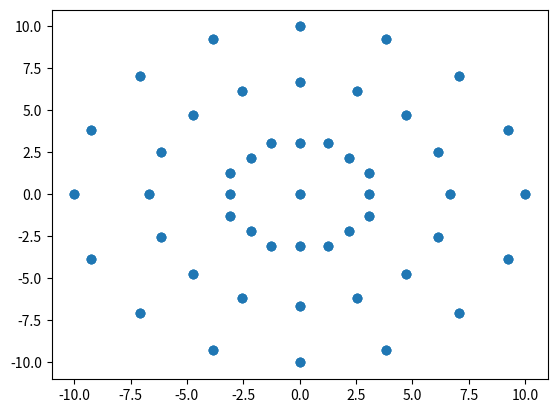

Write the Python code that produced this figure. (Note: this script raises an exception after producing the figure.)
import numpy as np
import matplotlib.pyplot as plt
from mpl_toolkits.mplot3d import Axes3D
import scipy.spatial as spt
import numpy.linalg as la

#Siatka o zadanym promieniu - radius. Tworzy punkt środkowy i okregi w ilości - circles.
#First circle oznacza ilość punktów na pierwszym okregu.
#Add nodes oznacza ile punktów więcej będzie na każdym kolejnym okręgu.
#Zwraca macierz n x 3, gdzie n to liczba węzłów. W kolumnach są współrzędne punktów.
def circleMeshFull(radius, firstCircle, addNodes, circles):

    def plane(x, radius, firstCircle, addNodes, circles):
        vertices = []
        vertices.append([x, 0, 0])

        circleRadius_temp = np.linspace(0, radius, circles + 1)
        circleRadius = np.delete(circleRadius_temp, 0)

        nodesOnCircle = firstCircle

        for ind, r in enumerate(circleRadius):
            angle_temp = np.linspace(0, 2*np.pi, nodesOnCircle + 1)
            angle = np.delete(angle_temp, -1, 0)
            for fi in angle:
                y = r*np.cos(fi)
                z = r*np.sin(fi)

                vertices.append([x, y, z])

            nodesOnCircle += addNodes

        return vertices

    planeX = np.linspace(0, 2, 3)

    vertices = []

    for px in planeX:
        planeVertices = plane(px, radius, firstCircle, addNodes, circles)
        for vertex in planeVertices:
            vertices.append(vertex)

    numberOfPointsOnLastCircle = firstCircle + addNodes * (circles - 1)

    return np.array(vertices), numberOfPointsOnLastCircle #węzły siatki i liczba punktow na najwiekszym okregu

#Siatka o zadanym promieniu - radius. Tworzy punkt środkowy i okregi w ilości - circles.
#First circle oznacza ilość punktów na pierwszym okregu.
#Na każdym okręgu jest tyle samo punktów
#Zwraca macierz n x 3, gdzie n to liczba węzłów. W kolumnach są współrzędne punktów.
def circleMeshSparse(radius, firstCircle, circles):
    # first circle - 17, circles - 10
    def plane(x, radius, firstCircle, circles):
        vertices = []
        vertices.append([x, 0, 0])

        circleRadius_temp = np.linspace(0, radius, circles + 1)
        circleRadius = np.delete(circleRadius_temp, 0)

        nodesOnCircle = firstCircle

        for ind, r in enumerate(circleRadius):
            angle_temp = np.linspace(0, 2*np.pi, nodesOnCircle + 1)
            angle = np.delete(angle_temp, -1, 0)
            for fi in angle:
                y = r*np.cos(fi)
                z = r*np.sin(fi)

                vertices.append([x, y, z])

        return vertices

    planeX = np.linspace(0, 2, 3)

    vertices = []

    for px in planeX:
        planeVertices = plane(px, radius, firstCircle, circles)
        for vertex in planeVertices:
            vertices.append(vertex)

    numberOfPointsOnLastCircle = firstCircle

    return np.array(vertices), numberOfPointsOnLastCircle #węzły siatki

#Funkcja tworzy elementy skończone na siatce węzłów z funkcji circleMeshFull lub circleMeshSparse.
#Na pierwszej płaszczyźnie tworzy czworokąty z trójkątów wyliczonych przy pomocy triangulacji Delaunay'a.
#Jeśli powstają przerwy w układzie elementów na obwodzie to wypełnia je dodając nowy węzeł.
#Zwraca macierz n x 8, gdzie n to liczba elementów skończonych, a kolumny to indeksy węzłów należących do elementu.
#Węzły ułożone są w dwóch płaszczyznach. W kolejność jest przeciwna do ruchu wskazówek zegara,
# a w drugiej 5 odpowiada 1 punktowi, 6 - 2 itd..
def createFiniteElements(vertices, pointsOnLastCircle, length, numberOfPlanes):

    def triangulation1():
        # Triangulacja - dobieranie punktów dla elementów skończonych na pierwszej płaszczyźie
        # print(vertices[:, 1:3])
        firstPlaneVerticesYZ = vertices[0: int(len(vertices[:, 0])/3), 1:3]
        tri = spt.Delaunay(firstPlaneVerticesYZ)
        return vertices, tri.simplices.copy()

    # def sortIndices(indices):
    #     rowSortedIndices = []
    #     for row in indices:
    #         rowSortedIndices.append(np.sort(row))
    #     rowSortedIndices = np.array(rowSortedIndices)
    #     # print(rowSortedIndices)
    #     columnSortedIndices = rowSortedIndices[np.argsort(rowSortedIndices[:, 0])]
    #     return np.array(columnSortedIndices)

    def sortIndices(indices):
        rowSortedIndices = np.sort(indices)
        columnSortedIndices = rowSortedIndices[np.lexsort((rowSortedIndices[:, 1], rowSortedIndices[:, 0]))]
        return np.array(columnSortedIndices)

    # lepiej tej funkcji nawet nie czytać xD
    def joinTriangles(vertices, sortedIndices):

        def sortTetragonIndices(verticesYZ, indices):

            def getTetragonCentre(elementVerticesYZ):
                y = 0
                z = 0

                for point in elementVerticesYZ:
                    y += point[0]
                    z += point[1]
                return [y / 4, z / 4]

            def getNodeToCentreAngle(elementVerticesYZ, elementCentralPoint, elementIndices):
                angles = [[], []]
                for elementPoint, pointIndex in zip(elementVerticesYZ, elementIndices):
                    y = elementCentralPoint[0] - elementPoint[0]
                    z = elementCentralPoint[1] - elementPoint[1]
                    angle = np.arctan2(z, y) * 180 / np.pi
                    if angle < 0:
                        angle += 360
                    angles[0].append(angle)
                    angles[1].append(pointIndex)
                return angles

            def arrangeElementIndices(elementVerticesYZ, elementIndices):

                # znajduje średnią ze współrzędnych Y i Z punktów
                elemCentre = getTetragonCentre(elementVerticesYZ)

                # znajduje kąt pomiędzy prostą punkt - centralny punkt, dla każdego punktu
                angles = getNodeToCentreAngle(elementVerticesYZ, elemCentre, elementIndices)

                # zapisanie jako tablica numpy żeby sortowanie działało
                # niestety z intów robią się tu floaty
                angles = np.array(angles)

                # ustawia indeksy na podstawie rosnacego kąta
                angles = angles[:, np.argsort(angles[0, :], axis=0)]
                return [int(angles[1, 0]), int(angles[1, 1]), int(angles[1, 2]), int(angles[1, 3])]  # indices

            sortedTetragonIndices = []

            # dla każdego czworokata sortuje indeksy przeciwnie do wskazowek zegara
            # zapewnia to, że pole elementu liczone wyznacznikiem wyjdzie dodatnie

            # elementuIndices - indeksy punktow elementu w macierzy verticesYZ
            for elementIndices in indices:
                elementVerticesYZ = []
                # znajduje wpolrzedne punktow dla elementu
                for index in elementIndices:
                    elementVerticesYZ.append(verticesYZ[index])

                sortedElementIndices = arrangeElementIndices(elementVerticesYZ, elementIndices)

                sortedTetragonIndices.append(sortedElementIndices)

            return sortedTetragonIndices

        verticesXY = vertices[:, 1:3]

        tetragonIndices = []

        # zbiór numerow trojkatow juz przydzielonych - 1e-1 jest bo się nie da pustego zbioru stworzyć
        trianglesChecked = {1e-1}

        # dla każdego trojkata szukamy drugiego przylegajacego i laczymy w czworokat (na indeksach)

        for firstInd, firstTriangle in enumerate(sortedIndices):

            if firstInd not in trianglesChecked:

                # dodajemy numer trojkąta sprawdzanego
                trianglesChecked.add(firstInd)

                possibleToJoin = []
                secIndList = []

                for secInd, secondTriangle in enumerate(sortedIndices):
                    if secInd not in trianglesChecked:
                        # jeśli mają wspolny bok to stworz na idenksach czworokąt
                        if secondTriangle[0] in firstTriangle and secondTriangle[1] in firstTriangle:
                            possibleToJoin.append(secondTriangle)
                            secIndList.append(secInd)
                            break

                        if secondTriangle[0] in firstTriangle and secondTriangle[2] in firstTriangle:
                            possibleToJoin.append(secondTriangle)
                            secIndList.append(secInd)
                            break

                        if secondTriangle[1] in firstTriangle and secondTriangle[2] in firstTriangle:
                            possibleToJoin.append(secondTriangle)
                            secIndList.append(secInd)
                            break

                possibleToJoin = np.array(possibleToJoin) # pierwszy jaki znajdzie możliwy do połączenia
                secIndList = np.array(secIndList)

                if np.shape(possibleToJoin)[0] != 0:
                    wholeInOne = []
                    for triangle, secInd in zip(possibleToJoin, secIndList):
                        temp = []
                        for index in triangle:
                            temp.append(index)
                        temp.append(secInd)
                        wholeInOne.append(temp)
                    wholeInOne = np.array(wholeInOne)

                    wholeInOne = wholeInOne[np.lexsort((wholeInOne[:, 2], wholeInOne[:, 1], wholeInOne[:, 0]))]

                    if wholeInOne[0, 0] in firstTriangle and wholeInOne[0, 1] in firstTriangle:
                        tetragonIndices.append(
                            [firstTriangle[0], firstTriangle[1], firstTriangle[2], wholeInOne[0, 2]])
                        trianglesChecked.add(wholeInOne[0, 3])
                        # plotTrianglesToCheck(vertices, sortedIndices, trianglesChecked)

                    if wholeInOne[0, 0] in firstTriangle and wholeInOne[0, 2] in firstTriangle:
                        tetragonIndices.append(
                            [firstTriangle[0], firstTriangle[1], firstTriangle[2], wholeInOne[0, 1]])
                        trianglesChecked.add(wholeInOne[0, 3])
                        # plotTrianglesToCheck(vertices, sortedIndices, trianglesChecked)

                    if wholeInOne[0, 1] in firstTriangle and wholeInOne[0, 2] in firstTriangle:
                        tetragonIndices.append(
                            [firstTriangle[0], firstTriangle[1], firstTriangle[2], wholeInOne[0, 0]])
                        trianglesChecked.add(wholeInOne[0, 3])
                        # plotTrianglesToCheck(vertices, sortedIndices, trianglesChecked)

        tetragonIndices = sortTetragonIndices(verticesXY, tetragonIndices)
        return np.array(tetragonIndices)

    def fillHolesInBar(tetragonIndices):
        def indicesToCover():
            numberOfPointsForPlane = len(vertices[:, 0])/3 #liczba wierszy/3

            #indeksy punktow na najwiekszym okręgu - tam są dziury!
            #indeksowanie od 0
            indicesOnLastCircle = [numberOfPointsForPlane - i - 1 for i in range(pointsOnLastCircle)]

            indicesNOTToCoverWithElement = []

            for i in range(len(indicesOnLastCircle)):
                for tetragon in tetragonsIndices:
                    if indicesOnLastCircle[i] in tetragon and indicesOnLastCircle[i-1] in tetragon:
                        if indicesOnLastCircle[i] not in indicesNOTToCoverWithElement:
                            indicesNOTToCoverWithElement.append(indicesOnLastCircle[i])

            indicesToCoverWithElement = []
            for ind in indicesOnLastCircle:
                if ind not in indicesNOTToCoverWithElement:
                    indicesToCoverWithElement.append(ind)
            return indicesToCoverWithElement
            # return [i + 1 for i in reversed(indicesToCoverWithElement)] # jak się doda 1 to działa

        def addNewVertices(indicesToCover):
            def findAngle(currentIndex, angleBetweenPoints):
                cVertex = vertices[int(currentIndex+1), 1:3] #YZ
                cAngle = np.arctan2(cVertex[1], cVertex[0])
                # Wynik jest z przedziału -pi do pi a chcę 0 do 2pi
                if cAngle < 0:
                    cAngle += np.pi * 2

                return cAngle - angleBetweenPoints/2 # kąt nowego punktu

            def findRadius(currentIndex):
                cVertex = vertices[int(currentIndex), 1:3] #YZ
                return np.sqrt(cVertex[0]**2 + cVertex[1]**2)

            angleBetweenPoints = 2 * np.pi / pointsOnLastCircle

            #dodajemy punkty na ostatnim okręgu dla wszystkich płaszczyzn
            newVerticesTemp = []
            xCoor = np.linspace(0, length, numberOfPlanes)
            for x in xCoor:
                for i in range(len(indicesToCover)):
                    angle = findAngle(indicesToCover[i], angleBetweenPoints)
                    radius = findRadius(indicesToCover[i])

                    newVertex = [x, radius * np.cos(angle), radius * np.sin(angle)]
                    newVerticesTemp.append(newVertex)
                    newVertices = np.array(newVerticesTemp)

            numberOfNewVertOnPlane = int(len(newVertices)/numberOfPlanes)
            numberOfOldVerticesOnPlane = int(len(vertices)/numberOfPlanes)
            newVerticesArray = []

            for i in range(numberOfPlanes):
                for oldVert in vertices[i * numberOfOldVerticesOnPlane: (i + 1) * numberOfOldVerticesOnPlane, :]:
                    # print("old ", oldVert)
                    newVerticesArray.append(oldVert)
                for newVert in newVertices[i * numberOfNewVertOnPlane: (i + 1) * numberOfNewVertOnPlane, :]:
                    # print("new ", newVert)
                    newVerticesArray.append(newVert)

            return np.array(newVerticesArray)

        def addNewTetragons(indicesToCover):

            def findForthPoint(firstIndex, thirdIndex):
                firstPointTetra = []
                thirdPointTetra = []
                # czworokaty zawierające pierwszy indeks nowego elementu
                for indices in tetragonIndices:
                    for index in indices:
                        if int(firstIndex) == int(index):
                            firstPointTetra.append(indices)
                            break
                # czworokąty zawierające trzeci indeks nowego elementu
                for indices in tetragonIndices:
                    for index in indices:
                        if int(thirdIndex) == int(index):
                            thirdPointTetra.append(indices)
                            break

                # indeks wspólny dla elementu z pierwszym i trzecim indeksem
                for firstTetra, thirdTetra in zip(firstPointTetra, thirdPointTetra):
                    for first in firstTetra:
                        for third in thirdTetra:
                            if int(first) == int(third):
                                if first != firstIndex and first != thirdIndex:
                                    return first

                return -1 # jeśli nie znajdzie

            newTetragonsIndicesArray = []
            for tetragon in tetragonIndices:
                newTetragonsIndicesArray.append(tetragon)

            numberOfPointsForPlane = len(vertices[:, 0]) / 3  # liczba wierszy/3
            indicesOnLastCircleTemp = [numberOfPointsForPlane - i - 1 for i in range(pointsOnLastCircle)]
            indicesOnLastCircle = [i for i in reversed(indicesOnLastCircleTemp)]

            for ind, indToCover in enumerate(indicesToCover):
                newTetragonIndices = []
                #pierwszy punkt jest za nowym punktem zgodnie z ruchem wskazowek zegara
                for i in range(len(indicesOnLastCircle)):

                    if int(indicesOnLastCircle[i]) == int(indToCover):

                        newTetragonIndices.append(indicesOnLastCircle[i])


                #drugi punkt jest nowym punktem, w indeksach są zaraz za starymi dla każdej płaszczyzny
                newTetragonIndices.append(numberOfPointsForPlane + ind)

                #trzeci punkt jest przed nowym punktem zgodnie z ruchem wskazówek zegara
                newTetragonIndices.append(indToCover + 1)

                #czwarty punkt jest w dwóch elementach, z których jeden zawiera indeks punktu przed a drugi za nowym pkt.
                newTetragonIndices.append(findForthPoint(newTetragonIndices[0], newTetragonIndices[2]))

                newTetragonsIndicesArray.append(newTetragonIndices)

            # for newTetragon in newTetragonsIndicesArray:
            #
            #
            return newTetragonsIndicesArray

        indToCover = indicesToCover()
        print("ind to cover", len(indToCover))
        if len(indToCover) != 0:
            newVertices = addNewVertices(indToCover)

            newTetragonsIndices = addNewTetragons(indToCover)

            return np.array(newVertices), np.array(newTetragonsIndices)
        return vertices, tetragonsIndices

    def createHexahedrons(tetragonsIndices, nodesOnPlane):
        print("hexa: nodesOnPlane ", nodesOnPlane)
        hexahedronsIndices = []
        for indices in tetragonsIndices:
            newIndices1 = []
            for index in indices:
                newIndices1.append(index)
            for index in indices:
                newIndices1.append(index + nodesOnPlane)
            hexahedronsIndices.append(newIndices1)

        for indices in tetragonsIndices:
            newIndices2 = []
            for index in indices:
                newIndices2.append(index + nodesOnPlane)
            for index in indices:
                newIndices2.append(index + 2 * nodesOnPlane)
            hexahedronsIndices.append(newIndices2)

        return np.array(hexahedronsIndices)

    # triangluacja pierwszej plaszczyzny
    vertOnPlane, indicesOnPlane = triangulation1()

    # sortowanie przed łączeniem
    sortedIndices = sortIndices(indicesOnPlane)

    # łączenie trójkątów w czworokąty
    tetragonsIndices = joinTriangles(vertOnPlane, sortedIndices)
    print("liczba czworokatow ", len(tetragonsIndices[:, 0]))
    newVertices, newTetragonsIndices = fillHolesInBar(tetragonsIndices)
    print("nowe pkt ", len(newVertices[:, 0]))
    print("stare czworokąty ", len(tetragonsIndices[:, 0]))
    print("nowe czworokąty ", len(newTetragonsIndices[:, 0]))
    # tworzenie bryl
    nodesOnPlane = int(len(newVertices[:, 0])/3)
    hexaherdonsIndices = createHexahedrons(newTetragonsIndices, nodesOnPlane)
    # nodesOnPlane = int(len(vertices[:, 0])/3)
    # hexaherdonsIndices = createHexahedrons(tetragonsIndices, nodesOnPlane)
    print("Liczba węzłów: ", len(vertices[:, 0]))
    print("Liczba elementów skończonych: ", len(hexaherdonsIndices[:, 0]))
    # print(vertices)
    # print(np.array(hexaherdonsIndices))
    return np.array(newVertices), np.array(hexaherdonsIndices).astype(int)

#Tworzy siatkę na bazie ośmiokąta, dal elementów typu brick.
def brickMesh(radius, numberOfPlanes, numberOfCircles, numberOfPointsOnCircle):
    def planeVertices():
        #radius of circles
        rad_temp = np.linspace(0, radius, numberOfCircles + 1)
        rad = np.delete(rad_temp, 0)
        #angles
        angle_temp = np.linspace(0, np.pi * 2, numberOfPointsOnCircle + 1)
        angle = np.delete(angle_temp, -1)

        vertices_plane = []
        #central point
        vertices_plane.append([0, 0, 0])
        #first circle
        j = 8
        for i in range(j):
            # fi = 0 + i*np.pi/(j/2)
            fi = np.pi/j + i*np.pi/(j/2)
            vertices_plane.append([0, 0.923*rad[0]*np.cos(fi-np.pi/8), 0.923*rad[0]*np.sin(fi-np.pi/8)])
            vertices_plane.append([0, rad[0]*np.cos(fi), rad[0]*np.sin(fi)])

        #next circles
        for r in rad[1:]:
            for fi in angle:
                vertices_plane.append([0, r*np.cos(fi), r*np.sin(fi)])
        return vertices_plane

    planeVert = planeVertices()
    vertices = []
    for i in range(numberOfPlanes):
        for vertex in planeVert:
            vertices.append([i, vertex[1], vertex[2]])

    return np.array(vertices)

#Tworzy elementy typu brick na siatce brickMesh.
def createBrickElements(brickVertices, numberOfPlanes, numberOfCircles, numberOfPointsOnCircle):
    def createQuadrangles(planeVertices):
        indices = []
        #cetral elements
        for i in range(1, 9):
            last_ind = 2 * i + 1
            if last_ind > 16:
                last_ind = 1
            indices.append([0, 2*i - 1, 2*i, last_ind])

        #rest of elements
        # for i in range(1, np.shape(planeVertices)[0] - numberOfPointsOnCircle + 1):
        for p in range(1, numberOfCircles):
            max_ind = (p + 1)*numberOfPointsOnCircle + 1
            for i in range(1, 17):
                if p*i + 17 < max_ind:
                    indices.append([(p-1)*16 + i, (p-1)*16 + i + 16, (p-1)*16 + i + 17, (p-1)*16 + i + 1])
                else:
                    indices.append([(p-1)*16 + i, (p-1)*16 + i + 16, (p-1)*16 + i + 17 - 16, (p-1)*16 + i + 1 - 16])
        print("kwadraty", indices)
        return indices

    planeVertices = brickVertices[0: int(np.shape(brickVertices)[0]/3), :]
    quadrangleIndices = createQuadrangles(planeVertices)

    numberOfPointsOnPlane = int(np.shape(brickVertices)[0]/3)

    hexahedronIndices = []
    for i in range(numberOfPlanes - 1):
        for quad in quadrangleIndices:
            if i == 0:
                hex = [quad[0], quad[1], quad[2], quad[3], quad[0]+numberOfPointsOnPlane,
                       quad[1]+numberOfPointsOnPlane, quad[2]+numberOfPointsOnPlane, quad[3]+numberOfPointsOnPlane]
                hexahedronIndices.append(hex)
            if i == 1:
                hex = [quad[0]+numberOfPointsOnPlane, quad[1]+numberOfPointsOnPlane,
                       quad[2]+numberOfPointsOnPlane, quad[3]+numberOfPointsOnPlane,
                       quad[0]+2*numberOfPointsOnPlane, quad[1]+2*numberOfPointsOnPlane,
                       quad[2]+2*numberOfPointsOnPlane, quad[3]+2*numberOfPointsOnPlane]
                hexahedronIndices.append(hex)
    print("Liczba węzłów: ", np.shape(brickVertices)[0])
    print("Liczba elementów skończonych: ", np.shape(hexahedronIndices)[0])
    return np.array(hexahedronIndices)

#Rysuje węły na płaszczyźnie.
def drawPlane(vertices):
    plt.scatter(vertices[:, 1], vertices[:, 2])
    plt.show()

#Rysuje wszystkie płaszczyzn w 3D.
def drawBar(vertices):
    fig = plt.figure()
    ax = fig.gca(projection='3d')
    ax.scatter(vertices[:, 0], vertices[:, 1], vertices[:, 2])
    ax.set_xlim([-10, 10])
    # ax.set_zlim([-200, 200])
    plt.show()

#Rysuje czworokąty wykorzystane do tworzenia elementów.
def drawTetragons(vertices, indices):
        nodesOnPlane = int(len(vertices[:, 0])/2)
        halfOfFiniteElements = int(len(indices[:, 0])/2)

        for hexahedronIndices in indices:
            hexahedronIndicesInt = [int(i) for i in hexahedronIndices]
            plt.plot([vertices[hexahedronIndicesInt[0], 1], vertices[hexahedronIndicesInt[1], 1]],
                     [vertices[hexahedronIndicesInt[0], 2], vertices[hexahedronIndicesInt[1], 2]])
            plt.plot([vertices[hexahedronIndicesInt[1], 1], vertices[hexahedronIndicesInt[2], 1]],
                     [vertices[hexahedronIndicesInt[1], 2], vertices[hexahedronIndicesInt[2], 2]])
            plt.plot([vertices[hexahedronIndicesInt[2], 1], vertices[hexahedronIndicesInt[3], 1]],
                     [vertices[hexahedronIndicesInt[2], 2], vertices[hexahedronIndicesInt[3], 2]])
            plt.plot([vertices[hexahedronIndicesInt[3], 1], vertices[hexahedronIndicesInt[0], 1]],
                     [vertices[hexahedronIndicesInt[3], 2], vertices[hexahedronIndicesInt[0], 2]])
            plt.xlim([-11, 11])
            plt.ylim([-11, 11])
        plt.show()

#Rysuje sposób ułożenia elementów skończonych w 3D.
def drawHexahedrons(vertices, indices):
        nodesOnPlane = int(len(vertices[:, 0])/2)
        halfOfFiniteElements = int(len(indices[:, 0])/2)
        fig = plt.figure()
        ax = fig.gca(projection='3d')
        for ind, hexahedronIndices in enumerate(indices):
            hexahedronIndicesInt = [int(i) for i in hexahedronIndices]
            #[punkt], wspolrzedna
            #pierwszy czworokat
            ax = fig.gca(projection='3d')
            ax.plot([vertices[hexahedronIndicesInt[0], 0], vertices[hexahedronIndicesInt[1], 0]],
                     [vertices[hexahedronIndicesInt[0], 1], vertices[hexahedronIndicesInt[1], 1]],
                     [vertices[hexahedronIndicesInt[0], 2], vertices[hexahedronIndicesInt[1], 2]])
            ax.plot([vertices[hexahedronIndicesInt[1], 0], vertices[hexahedronIndicesInt[2], 0]],
                     [vertices[hexahedronIndicesInt[1], 1], vertices[hexahedronIndicesInt[2], 1]],
                     [vertices[hexahedronIndicesInt[1], 2], vertices[hexahedronIndicesInt[2], 2]])
            ax.plot([vertices[hexahedronIndicesInt[2], 0], vertices[hexahedronIndicesInt[3], 0]],
                     [vertices[hexahedronIndicesInt[2], 1], vertices[hexahedronIndicesInt[3], 1]],
                     [vertices[hexahedronIndicesInt[2], 2], vertices[hexahedronIndicesInt[3], 2]])
            ax.plot([vertices[hexahedronIndicesInt[3], 0], vertices[hexahedronIndicesInt[0], 0]],
                     [vertices[hexahedronIndicesInt[3], 1], vertices[hexahedronIndicesInt[0], 1]],
                     [vertices[hexahedronIndicesInt[3], 2], vertices[hexahedronIndicesInt[0], 2]])

            #drugi czworokat
            ax.plot([vertices[hexahedronIndicesInt[4], 0], vertices[hexahedronIndicesInt[5], 0]],
                     [vertices[hexahedronIndicesInt[4], 1], vertices[hexahedronIndicesInt[5], 1]],
                     [vertices[hexahedronIndicesInt[4], 2], vertices[hexahedronIndicesInt[5], 2]])
            ax.plot([vertices[hexahedronIndicesInt[5], 0], vertices[hexahedronIndicesInt[6], 0]],
                     [vertices[hexahedronIndicesInt[5], 1], vertices[hexahedronIndicesInt[6], 1]],
                     [vertices[hexahedronIndicesInt[5], 2], vertices[hexahedronIndicesInt[6], 2]])
            ax.plot([vertices[hexahedronIndicesInt[6], 0], vertices[hexahedronIndicesInt[7], 0]],
                     [vertices[hexahedronIndicesInt[6], 1], vertices[hexahedronIndicesInt[7], 1]],
                     [vertices[hexahedronIndicesInt[6], 2], vertices[hexahedronIndicesInt[7], 2]])
            ax.plot([vertices[hexahedronIndicesInt[7], 0], vertices[hexahedronIndicesInt[4], 0]],
                     [vertices[hexahedronIndicesInt[7], 1], vertices[hexahedronIndicesInt[4], 1]],
                     [vertices[hexahedronIndicesInt[7], 2], vertices[hexahedronIndicesInt[4], 2]])

            #łączenie pierwszych dwóch
            ax.plot([vertices[hexahedronIndicesInt[0], 0], vertices[hexahedronIndicesInt[4], 0]],
                     [vertices[hexahedronIndicesInt[0], 1], vertices[hexahedronIndicesInt[4], 1]],
                     [vertices[hexahedronIndicesInt[0], 2], vertices[hexahedronIndicesInt[4], 2]])
            ax.plot([vertices[hexahedronIndicesInt[1], 0], vertices[hexahedronIndicesInt[5], 0]],
                     [vertices[hexahedronIndicesInt[1], 1], vertices[hexahedronIndicesInt[5], 1]],
                     [vertices[hexahedronIndicesInt[1], 2], vertices[hexahedronIndicesInt[5], 2]])
            ax.plot([vertices[hexahedronIndicesInt[2], 0], vertices[hexahedronIndicesInt[6], 0]],
                     [vertices[hexahedronIndicesInt[2], 1], vertices[hexahedronIndicesInt[6], 1]],
                     [vertices[hexahedronIndicesInt[2], 2], vertices[hexahedronIndicesInt[6], 2]])
            ax.plot([vertices[hexahedronIndicesInt[3], 0], vertices[hexahedronIndicesInt[7], 0]],
                     [vertices[hexahedronIndicesInt[3], 1], vertices[hexahedronIndicesInt[7], 1]],
                     [vertices[hexahedronIndicesInt[3], 2], vertices[hexahedronIndicesInt[7], 2]])

        plt.show()

#Rysuje triangulację. W createFiniteElement triangulacja jest potrzebna do tworzenia czworokątów.
def drawTriangulation(vertices, indices):
    fig = plt.figure()
    lines = []
    for i, ind in enumerate(indices):
        for i in ind:
            for j in ind:
                if j != i and not [i, j] in lines and not [j, i] in lines:
                    lines.append([i, j])
    ax = fig.gca(projection='3d')
    # ax.set_xlim([-1, 2])
    # ax.triplot(np.array(points[:, 0]), np.array(points[:, 1]), np.array(points[:, 2]), tri.simplices.copy()))
    # ax.plot(np.array(points)[:, 0], np.array(points)[:, 1], np.array(points)[:, 2], 'o')
    for line in lines:
        ax.plot(vertices[line[0: 2], 0], vertices[line[0: 2], 1], vertices[line[0: 2], 2], 'r-')

    ax.scatter(vertices[indices[0:3, :], 0], vertices[indices[0:3, :], 1], vertices[indices[0:3, :], 2])
    plt.show()

if __name__ == "__main__":
    # brickMesh(numberOfPlanes, radius, circles, pointsOnCircle)
    vert = brickMesh(10, 3, 3, 16)
    #createBrickElements(brickVertices, numberOfPlanes, numberOfPointsOnCircle, numberOfCircles)
    ind = createBrickElements(vert, 3, 3, 16)
    drawPlane(vert)
    drawBar(vert)
    drawTetragons(vert, ind)
    drawHexahedrons(vert, ind)







